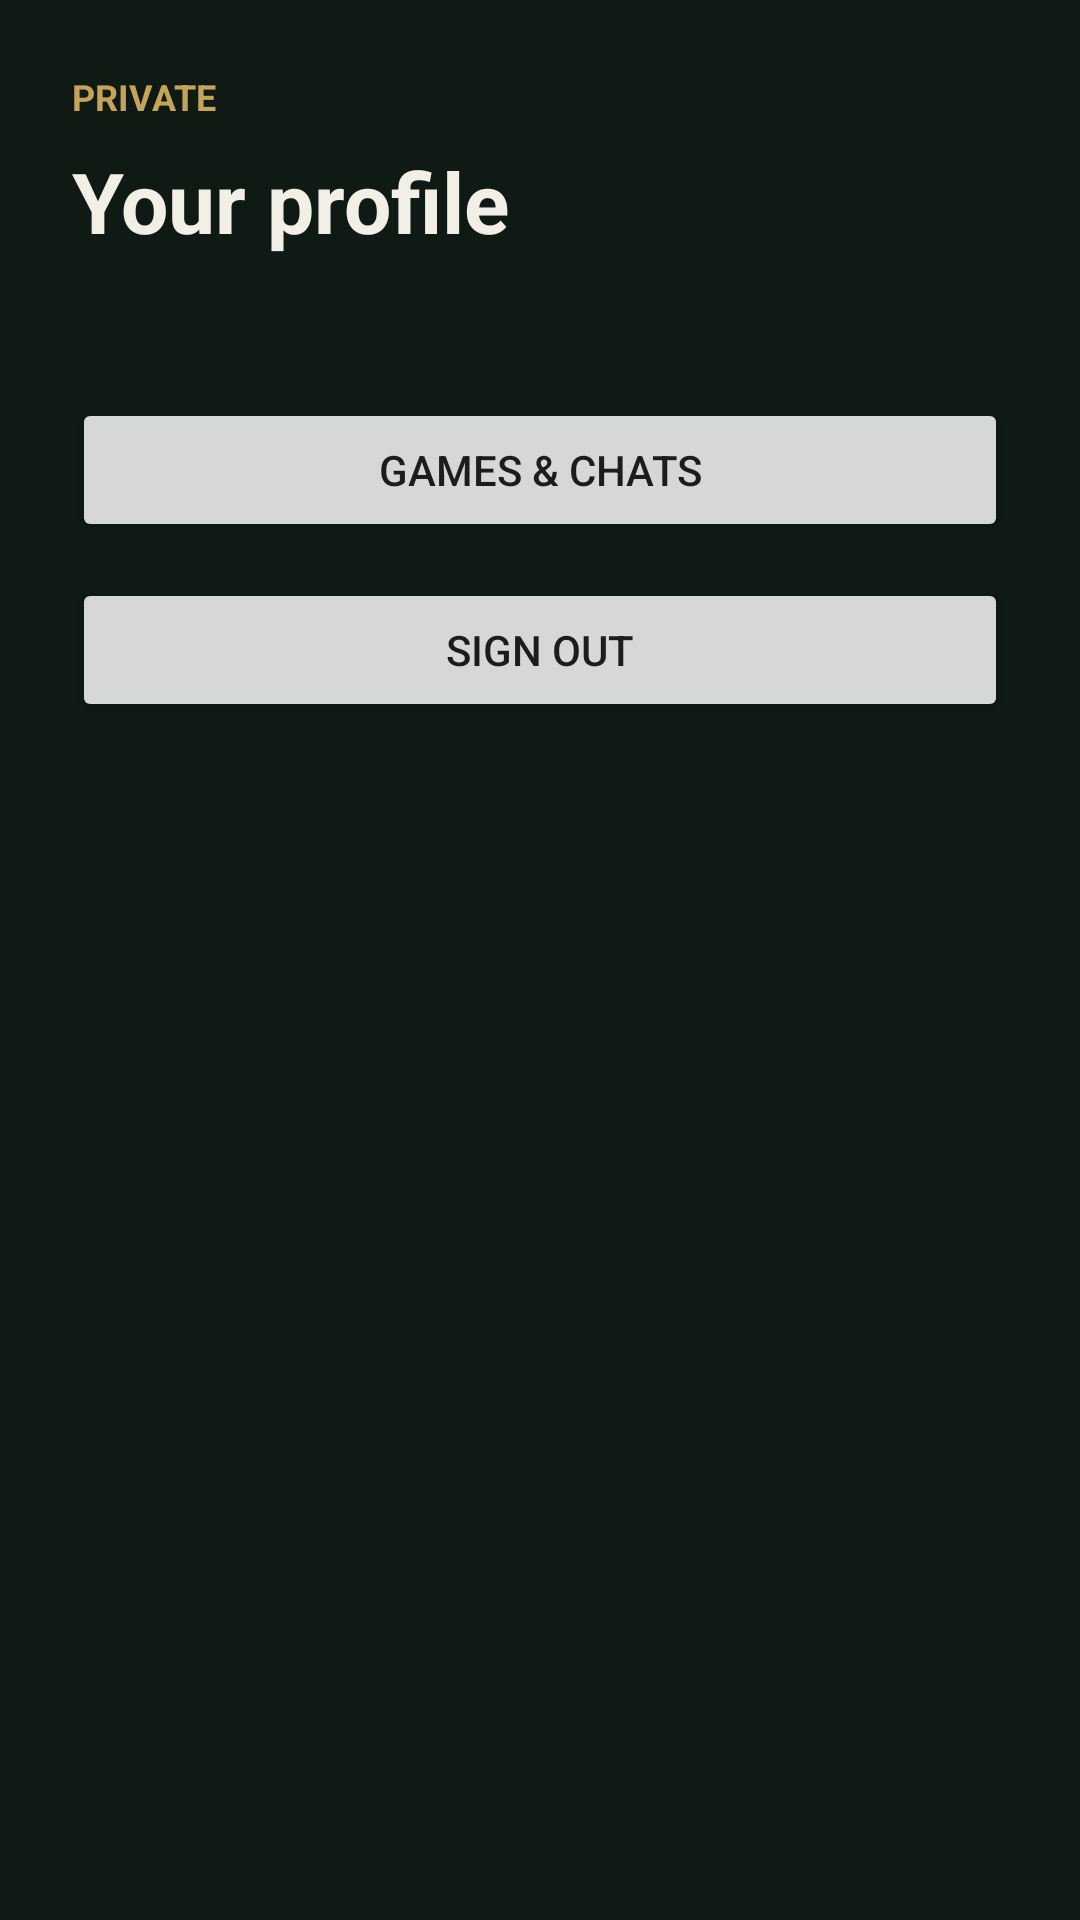

Layout XML and referenced resources for this Android screen:
<!-- AndroidManifest.xml: application theme Theme.Pintpal -->
<!-- res/layout/app_shell_private_activity.xml -->
<?xml version="1.0" encoding="utf-8"?>
<ScrollView xmlns:android="http://schemas.android.com/apk/res/android"
    android:layout_width="match_parent"
    android:layout_height="match_parent"
    android:background="@color/games_common_bg"
    android:fillViewport="true">

    <LinearLayout
        android:layout_width="match_parent"
        android:layout_height="wrap_content"
        android:orientation="vertical"
        android:padding="24dp">

        <TextView
            android:layout_width="wrap_content"
            android:layout_height="wrap_content"
            android:text="@string/app_shell_private_eyebrow"
            android:textAllCaps="true"
            android:textColor="@color/games_common_accent"
            android:textSize="12sp"
            android:textStyle="bold" />

        <TextView
            android:layout_width="match_parent"
            android:layout_height="wrap_content"
            android:layout_marginTop="8dp"
            android:text="@string/app_shell_private_title"
            android:textColor="@color/games_common_text"
            android:textSize="28sp"
            android:textStyle="bold" />

        <TextView
            android:id="@+id/app_shell_private_body"
            android:layout_width="match_parent"
            android:layout_height="wrap_content"
            android:layout_marginTop="16dp"
            android:lineSpacingExtra="4dp"
            android:textColor="@color/games_common_muted" />

        <TextView
            android:id="@+id/app_shell_private_admin_details"
            android:layout_width="match_parent"
            android:layout_height="wrap_content"
            android:layout_marginTop="16dp"
            android:lineSpacingExtra="4dp"
            android:textColor="@color/games_common_accent"
            android:visibility="gone" />

        <Button
            android:id="@+id/app_shell_open_admin"
            android:layout_width="match_parent"
            android:layout_height="wrap_content"
            android:layout_marginTop="16dp"
            android:text="@string/admin_dashboard_title"
            android:visibility="gone" />

        <Button
            android:id="@+id/app_shell_open_public"
            android:layout_width="match_parent"
            android:layout_height="wrap_content"
            android:layout_marginTop="12dp"
            android:text="@string/app_shell_public_title" />

        <Button
            android:id="@+id/app_shell_sign_out"
            android:layout_width="match_parent"
            android:layout_height="wrap_content"
            android:layout_marginTop="12dp"
            android:text="@string/auth_sign_out" />
    </LinearLayout>
</ScrollView>
<!-- resources referenced by this layout -->
<resources>
  <color name="games_common_accent">#FFC4A35A</color>
  <color name="games_common_bg">#FF0F1A14</color>
  <color name="games_common_muted">#FFB7C4BA</color>
  <color name="games_common_text">#FFF2EFE6</color>
  <string name="admin_dashboard_title">Admin dashboard</string>
  <string name="app_shell_private_eyebrow">Private</string>
  <string name="app_shell_private_title">Your profile</string>
  <string name="app_shell_public_title">Games &amp; chats</string>
  <string name="auth_sign_out">Sign out</string>
  <style name="Theme.Pintpal" parent="Theme.MaterialComponents.DayNight.DarkActionBar">
          
          <item name="colorPrimary">@color/purple_500</item>
          <item name="colorPrimaryVariant">@color/purple_700</item>
          <item name="colorOnPrimary">@color/white</item>
          
          <item name="colorSecondary">@color/teal_200</item>
          <item name="colorSecondaryVariant">@color/teal_700</item>
          <item name="colorOnSecondary">@color/black</item>
          
          <item name="android:statusBarColor">?attr/colorPrimaryVariant</item>
          
      </style>
  <color name="purple_500">#FF6200EE</color>
  <color name="purple_700">#FF3700B3</color>
  <color name="white">#FFFFFFFF</color>
  <color name="teal_200">#FF03DAC5</color>
  <color name="teal_700">#FF018786</color>
  <color name="black">#FF000000</color>
</resources>
